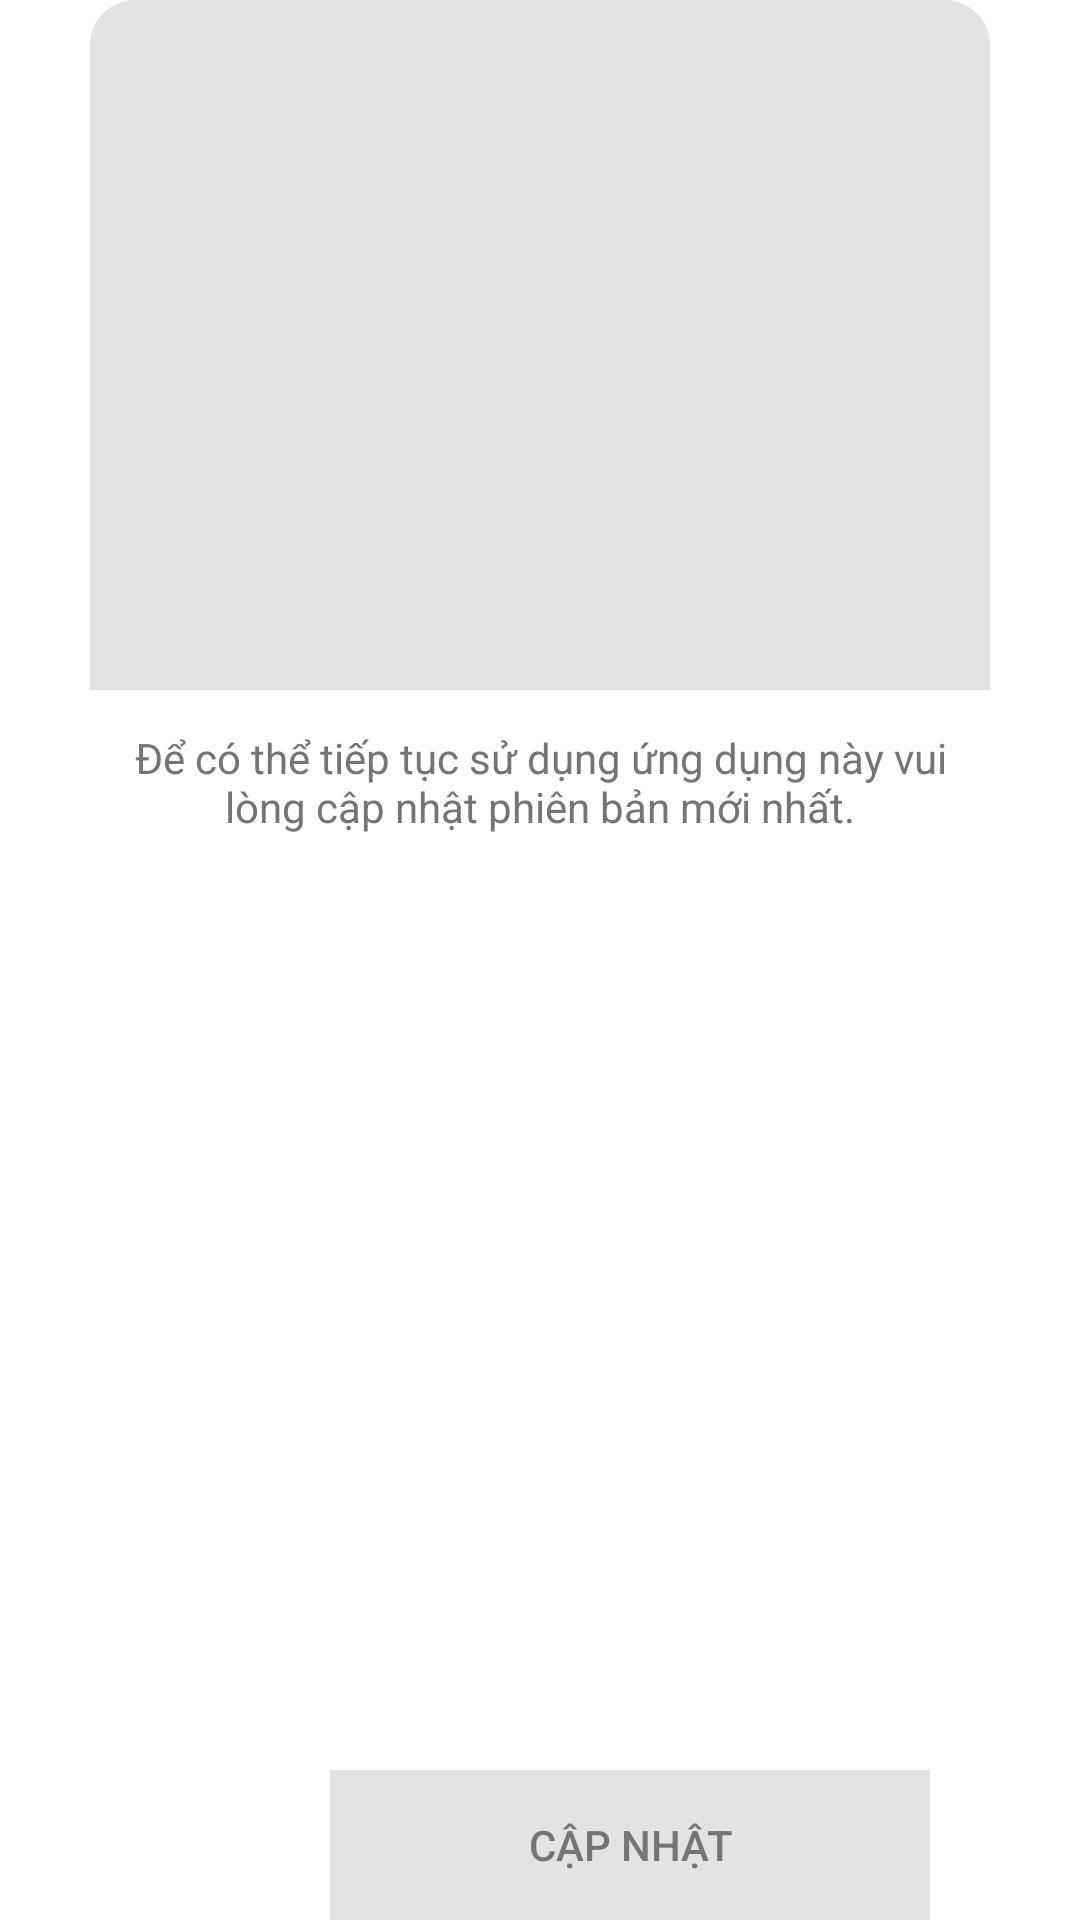

The Android layout XML behind this screen, and the referenced resources:
<!-- AndroidManifest.xml: application theme AppTheme -->
<!-- res/layout/dialog_update.xml -->
<?xml version="1.0" encoding="utf-8"?>
<RelativeLayout
    xmlns:app="http://schemas.android.com/apk/res-auto"
    xmlns:android="http://schemas.android.com/apk/res/android"
    android:orientation="vertical"
    android:layout_width="300dp"
    android:gravity="center"
    android:layout_height="350dp"
    >
    <RelativeLayout
        android:background="@drawable/bg_dialog"
        android:layout_width="300dp"
        android:layout_height="wrap_content">


        <RelativeLayout
            android:gravity="center"
            android:id="@+id/LinearLayout"
            android:background="@drawable/gradient_dialog"
            android:layout_width="300dp"
            android:layout_height="230dp">
            <ImageView
                app:srcCompat="@drawable/ic_subscribe"
                android:layout_width="200dp"
                android:layout_height="200dp" />
        </RelativeLayout>
        <LinearLayout
            android:layout_below="@+id/LinearLayout"
            android:layout_width="300dp"
            android:layout_height="95dp">
            <TextView
                android:padding="13dp"
                android:gravity="center"
                android:text="@string/force_update"
                android:layout_width="match_parent"
                android:layout_height="wrap_content"
                android:textColor="@color/colorDarkGray"
                />
        </LinearLayout>
    </RelativeLayout>
    <RelativeLayout
        android:layout_alignParentBottom="true"
        android:layout_centerHorizontal="true"
        android:background="@drawable/gradient_dialog_btn"
        android:layout_width="200dp"
        android:layout_height="50dp">
        <TextView
            android:id="@+id/text_view_go_pro"
            style="@style/TextAppearance.AppCompat.Button"
            android:gravity="center"
            android:textAlignment="center"
            android:textColor="@color/colorDarkGray"
            android:text="@string/update_str"
            android:layout_width="match_parent"
            android:layout_height="match_parent" />
    </RelativeLayout>
</RelativeLayout>
<!-- resources referenced by this layout -->
<resources>
  <color name="colorDarkGray">#757575</color>
  <!-- drawable gradient_dialog (drawable) -->
  <shape
      xmlns:android="http://schemas.android.com/apk/res/android"
      android:shape="rectangle">
  
      <corners android:topLeftRadius="15dp" android:topRightRadius="15dp" />
      <solid android:color="@color/MMPrimary"/>
  </shape>
  <!-- drawable gradient_dialog_btn (drawable) -->
  <shape
      xmlns:android="http://schemas.android.com/apk/res/android"
      android:shape="rectangle">
  
      <corners android:radius="30dp" />
      <solid android:color="@color/colorPrimary"/>
  </shape>
  <string name="force_update">Để có thể tiếp tục sử dụng ứng dụng này vui lòng cập nhật phiên bản mới nhất.</string>
  <string name="update_str">CẬP NHẬT</string>
  <style name="TextAppearance.AppCompat.Button" parent="Base.TextAppearance.AppCompat.Button">
          <item name="android:background">@color/MMPrimary</item>
      </style>
  <style name="AppTheme" parent="Theme.AppCompat.NoActionBar">
          
          <item name="colorPrimary">@color/MMPrimary</item>
          <item name="colorPrimaryDark">@color/colorPrimaryDark</item>
          <item name="colorAccent">@color/colorAccent</item>
          <item name="android:windowActivityTransitions" tools:ignore="NewApi">true</item>
          <item name="android:windowBackground">@color/colorWindow</item>
          <item name="android:windowAnimationStyle">@style/WindowAnimationTransition</item>
      </style>
  <color name="MMPrimary">@color/MMGray</color>
  <color name="colorPrimary">@color/MMPrimary</color>
  <color name="colorPrimaryDark">#055da5</color>
  <color name="colorAccent">@color/MMPrimary</color>
  <color name="colorWindow">#FFFFFF</color>
  <style name="WindowAnimationTransition">
          <item name="android:windowEnterAnimation">@anim/fadein</item>
          <item name="android:windowExitAnimation">@anim/fadeout</item>
      </style>
  <color name="MMGray">#E3E3E3</color>
</resources>
